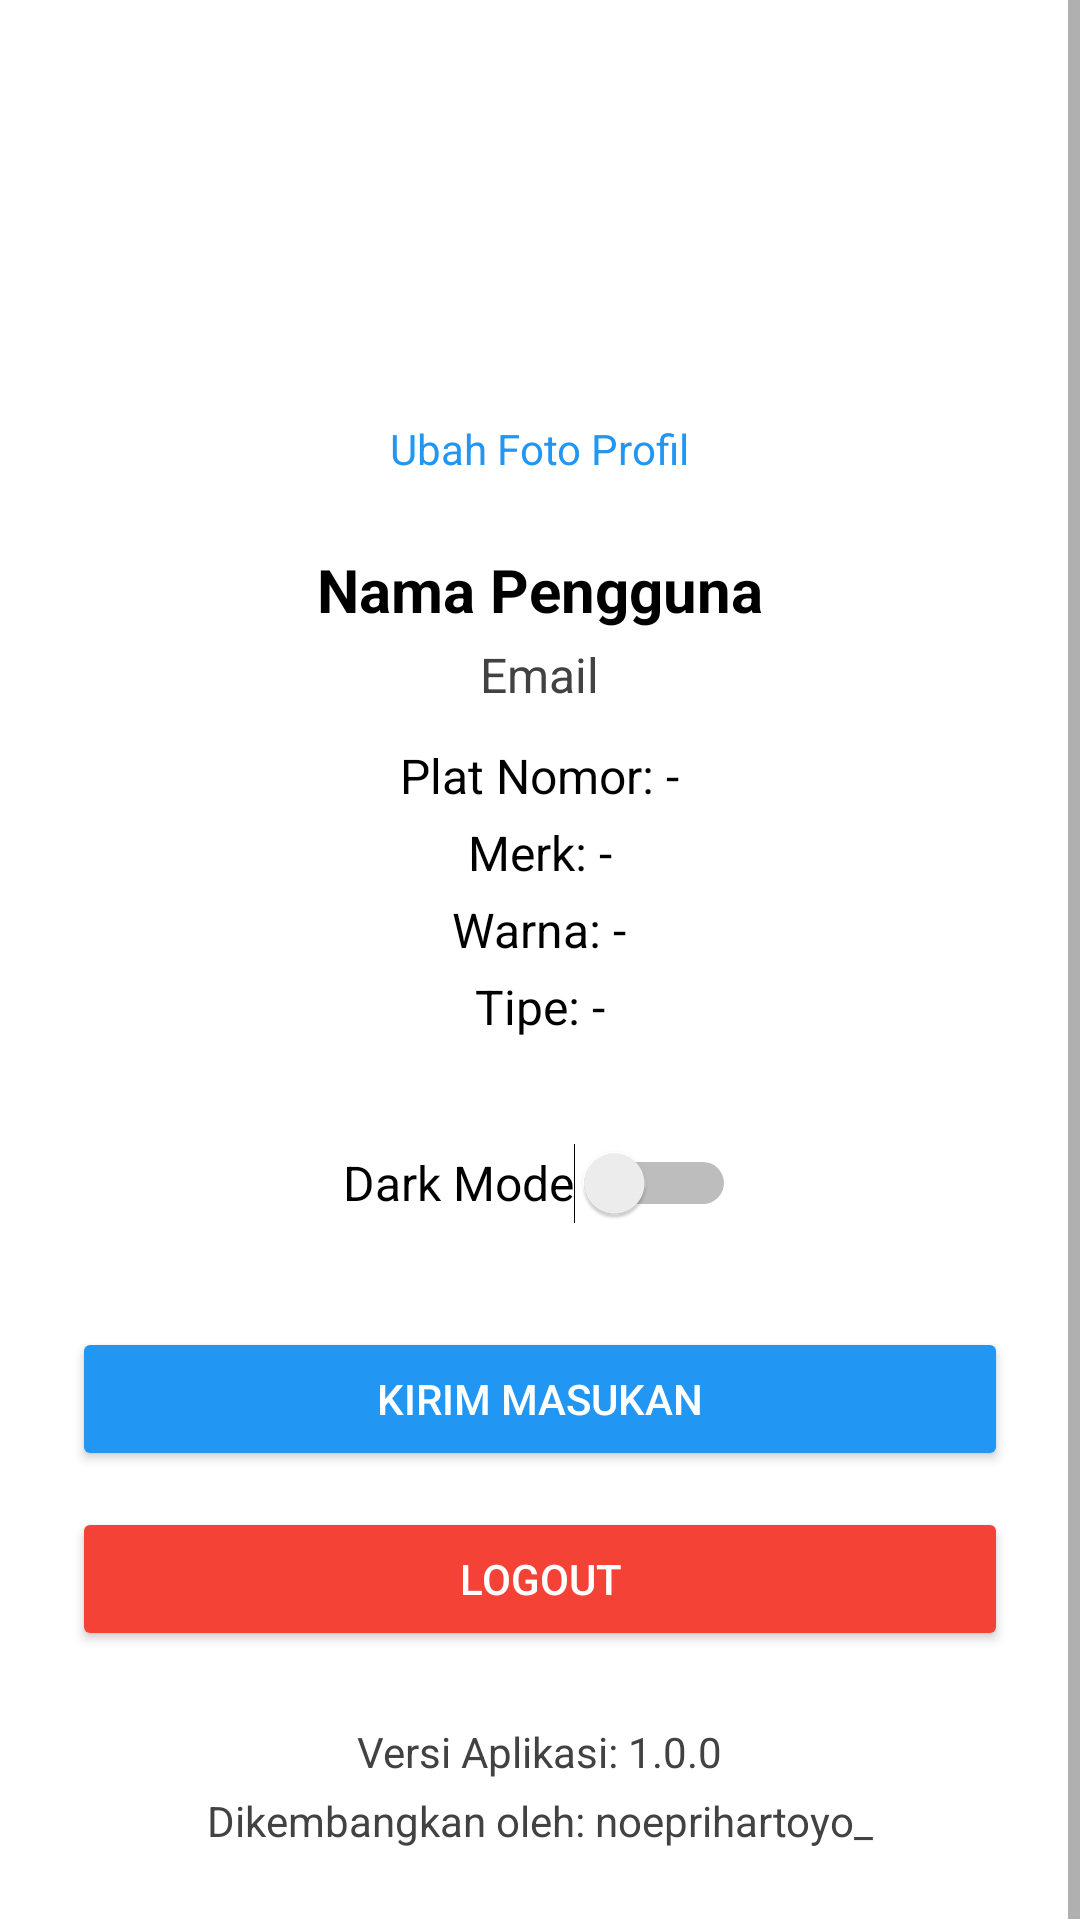

Write the Android layout XML for this screen, with the resource values it uses.
<!-- AndroidManifest.xml: application theme Theme.VehicleSecurity -->
<!-- res/layout/fragment_profile.xml -->
<?xml version="1.0" encoding="utf-8"?>
<ScrollView xmlns:android="http://schemas.android.com/apk/res/android"
    android:id="@+id/scrollViewProfile"
    android:layout_width="match_parent"
    android:layout_height="match_parent"
    android:background="@color/white">

    <LinearLayout
        android:layout_width="match_parent"
        android:layout_height="wrap_content"
        android:orientation="vertical"
        android:gravity="center_horizontal"
        android:padding="24dp">

        
        <ImageView
            android:id="@+id/imgProfile"
            android:layout_width="100dp"
            android:layout_height="100dp"
            android:src="@android:drawable/sym_def_app_icon"
            android:scaleType="centerCrop"
            android:background="@drawable/circle_bg"
            android:padding="8dp"
            android:layout_marginBottom="16dp" />

        <TextView
            android:id="@+id/tvChangePhoto"
            android:layout_width="wrap_content"
            android:layout_height="wrap_content"
            android:text="Ubah Foto Profil"
            android:textColor="@color/blue"
            android:textSize="14sp"
            android:layout_marginBottom="24dp" />

        
        <TextView
            android:id="@+id/tvName"
            android:layout_width="wrap_content"
            android:layout_height="wrap_content"
            android:text="Nama Pengguna"
            android:textSize="20sp"
            android:textStyle="bold"
            android:textColor="@color/black" />

        <TextView
            android:id="@+id/tvEmail"
            android:layout_width="wrap_content"
            android:layout_height="wrap_content"
            android:text="Email"
            android:textSize="16sp"
            android:textColor="@color/gray"
            android:layout_marginTop="4dp"
            android:layout_marginBottom="12dp" />

        
        <TextView
            android:id="@+id/tvPlate"
            android:layout_width="wrap_content"
            android:layout_height="wrap_content"
            android:text="Plat Nomor: -"
            android:textSize="16sp"
            android:textColor="@color/black"
            android:layout_marginBottom="4dp" />

        <TextView
            android:id="@+id/tvBrand"
            android:layout_width="wrap_content"
            android:layout_height="wrap_content"
            android:text="Merk: -"
            android:textSize="16sp"
            android:textColor="@color/black"
            android:layout_marginBottom="4dp" />

        <TextView
            android:id="@+id/tvColor"
            android:layout_width="wrap_content"
            android:layout_height="wrap_content"
            android:text="Warna: -"
            android:textSize="16sp"
            android:textColor="@color/black"
            android:layout_marginBottom="4dp" />

        <TextView
            android:id="@+id/tvType"
            android:layout_width="wrap_content"
            android:layout_height="wrap_content"
            android:text="Tipe: -"
            android:textSize="16sp"
            android:textColor="@color/black"
            android:layout_marginBottom="24dp" />

        
        <Switch
            android:id="@+id/switchDarkMode"
            android:layout_width="wrap_content"
            android:layout_height="wrap_content"
            android:minWidth="48dp"
            android:minHeight="48dp"
            android:text="Dark Mode"
            android:textSize="16sp"
            android:textColor="#000000"
            android:layout_marginBottom="24dp" />

        
        <Button
            android:id="@+id/btnFeedback"
            android:layout_width="match_parent"
            android:layout_height="wrap_content"
            android:text="Kirim Masukan"
            android:backgroundTint="@color/blue"
            android:textColor="@android:color/white"
            android:layout_marginBottom="12dp" />

        
        <Button
            android:id="@+id/btnLogout"
            android:layout_width="match_parent"
            android:layout_height="wrap_content"
            android:text="Logout"
            android:backgroundTint="@color/red"
            android:textColor="@android:color/white"
            android:layout_marginBottom="24dp" />

        
        <TextView
            android:layout_width="wrap_content"
            android:layout_height="wrap_content"
            android:text="Versi Aplikasi: 1.0.0"
            android:textColor="@color/gray"
            android:textSize="14sp" />

        <TextView
            android:layout_width="wrap_content"
            android:layout_height="wrap_content"
            android:text="Dikembangkan oleh: noeprihartoyo_"
            android:textColor="@color/gray"
            android:textSize="14sp"
            android:layout_marginTop="4dp" />

    </LinearLayout>
</ScrollView>
<!-- resources referenced by this layout -->
<resources>
  <color name="black">#000000</color>
  <color name="blue">#2196F3</color>
  <color name="gray">#424242</color>
  <color name="red">#F44336</color>
  <color name="white">#FFFFFF</color>
  <style name="Theme.VehicleSecurity" parent="Theme.AppCompat.Light.NoActionBar">
          <item name="colorPrimary">@color/purple_500</item>
          <item name="colorPrimaryVariant">@color/purple_700</item>
          <item name="colorOnPrimary">@color/white</item>
          <item name="colorSecondary">@color/teal_200</item>
          <item name="colorSecondaryVariant">@color/teal_700</item>
          <item name="colorOnSecondary">@color/black</item>
      </style>
  <color name="purple_500">#6200EE</color>
  <color name="purple_700">#3700B3</color>
  <color name="teal_200">#03DAC5</color>
  <color name="teal_700">#018786</color>
</resources>
